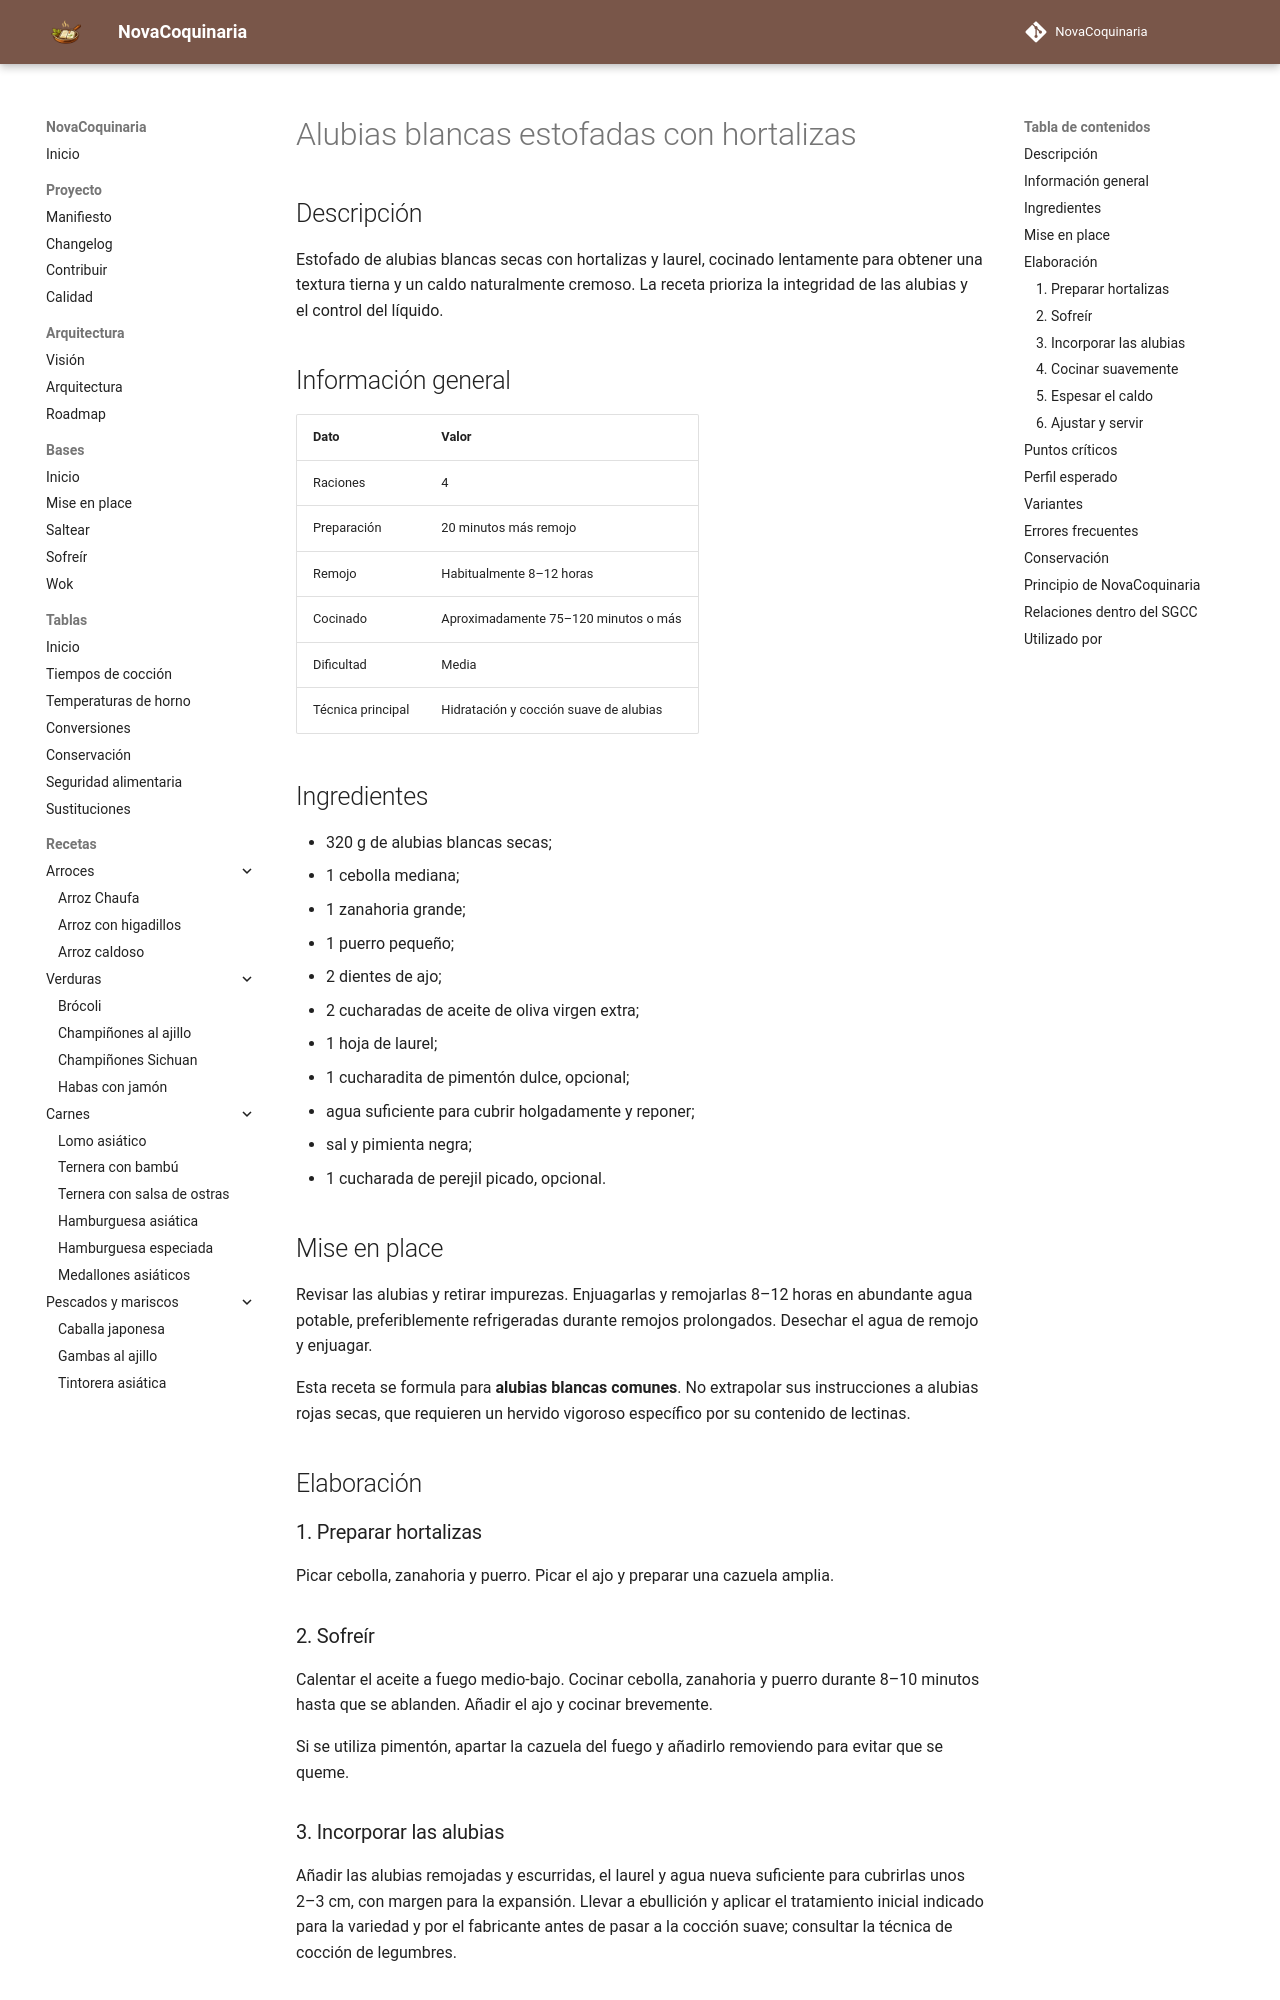

repository: fran-eliot/NovaCoquinaria · page: 03_Legumbres/alubias_estofadas.html · generator: mkdocs

---
id: REC-0034
tipo: receta
titulo: Alubias blancas estofadas con hortalizas
categoria: Legumbres
estado: borrador
version: 1.0.0
ultima_revision: 2026-11-14
etiquetas:
  - alubias
  - verduras
  - estofado
  - coccion lenta
---

# Alubias blancas estofadas con hortalizas

## Descripción

Estofado de alubias blancas secas con hortalizas y laurel, cocinado lentamente para obtener una textura tierna y un caldo naturalmente cremoso. La receta prioriza la integridad de las alubias y el control del líquido.

## Información general

| Dato | Valor |
|---|---|
| Raciones | 4 |
| Preparación | 20 minutos más remojo |
| Remojo | Habitualmente 8–12 horas |
| Cocinado | Aproximadamente 75–120 minutos o más |
| Dificultad | Media |
| Técnica principal | Hidratación y cocción suave de alubias |

## Ingredientes

- 320 g de alubias blancas secas;
- 1 cebolla mediana;
- 1 zanahoria grande;
- 1 puerro pequeño;
- 2 dientes de ajo;
- 2 cucharadas de aceite de oliva virgen extra;
- 1 hoja de laurel;
- 1 cucharadita de pimentón dulce, opcional;
- agua suficiente para cubrir holgadamente y reponer;
- sal y pimienta negra;
- 1 cucharada de perejil picado, opcional.

## Mise en place

Revisar las alubias y retirar impurezas. Enjuagarlas y remojarlas 8–12 horas en abundante agua potable, preferiblemente refrigeradas durante remojos prolongados. Desechar el agua de remojo y enjuagar.

Esta receta se formula para **alubias blancas comunes**. No extrapolar sus instrucciones a alubias rojas secas, que requieren un hervido vigoroso específico por su contenido de lectinas.

## Elaboración

### 1. Preparar hortalizas

Picar cebolla, zanahoria y puerro. Picar el ajo y preparar una cazuela amplia.

### 2. Sofreír

Calentar el aceite a fuego medio-bajo. Cocinar cebolla, zanahoria y puerro durante 8–10 minutos hasta que se ablanden. Añadir el ajo y cocinar brevemente.

Si se utiliza pimentón, apartar la cazuela del fuego y añadirlo removiendo para evitar que se queme.

### 3. Incorporar las alubias

Añadir las alubias remojadas y escurridas, el laurel y agua nueva suficiente para cubrirlas unos 2–3 cm, con margen para la expansión. Llevar a ebullición y aplicar el tratamiento inicial indicado para la variedad y por el fabricante antes de pasar a la cocción suave; consultar la técnica de cocción de legumbres.
